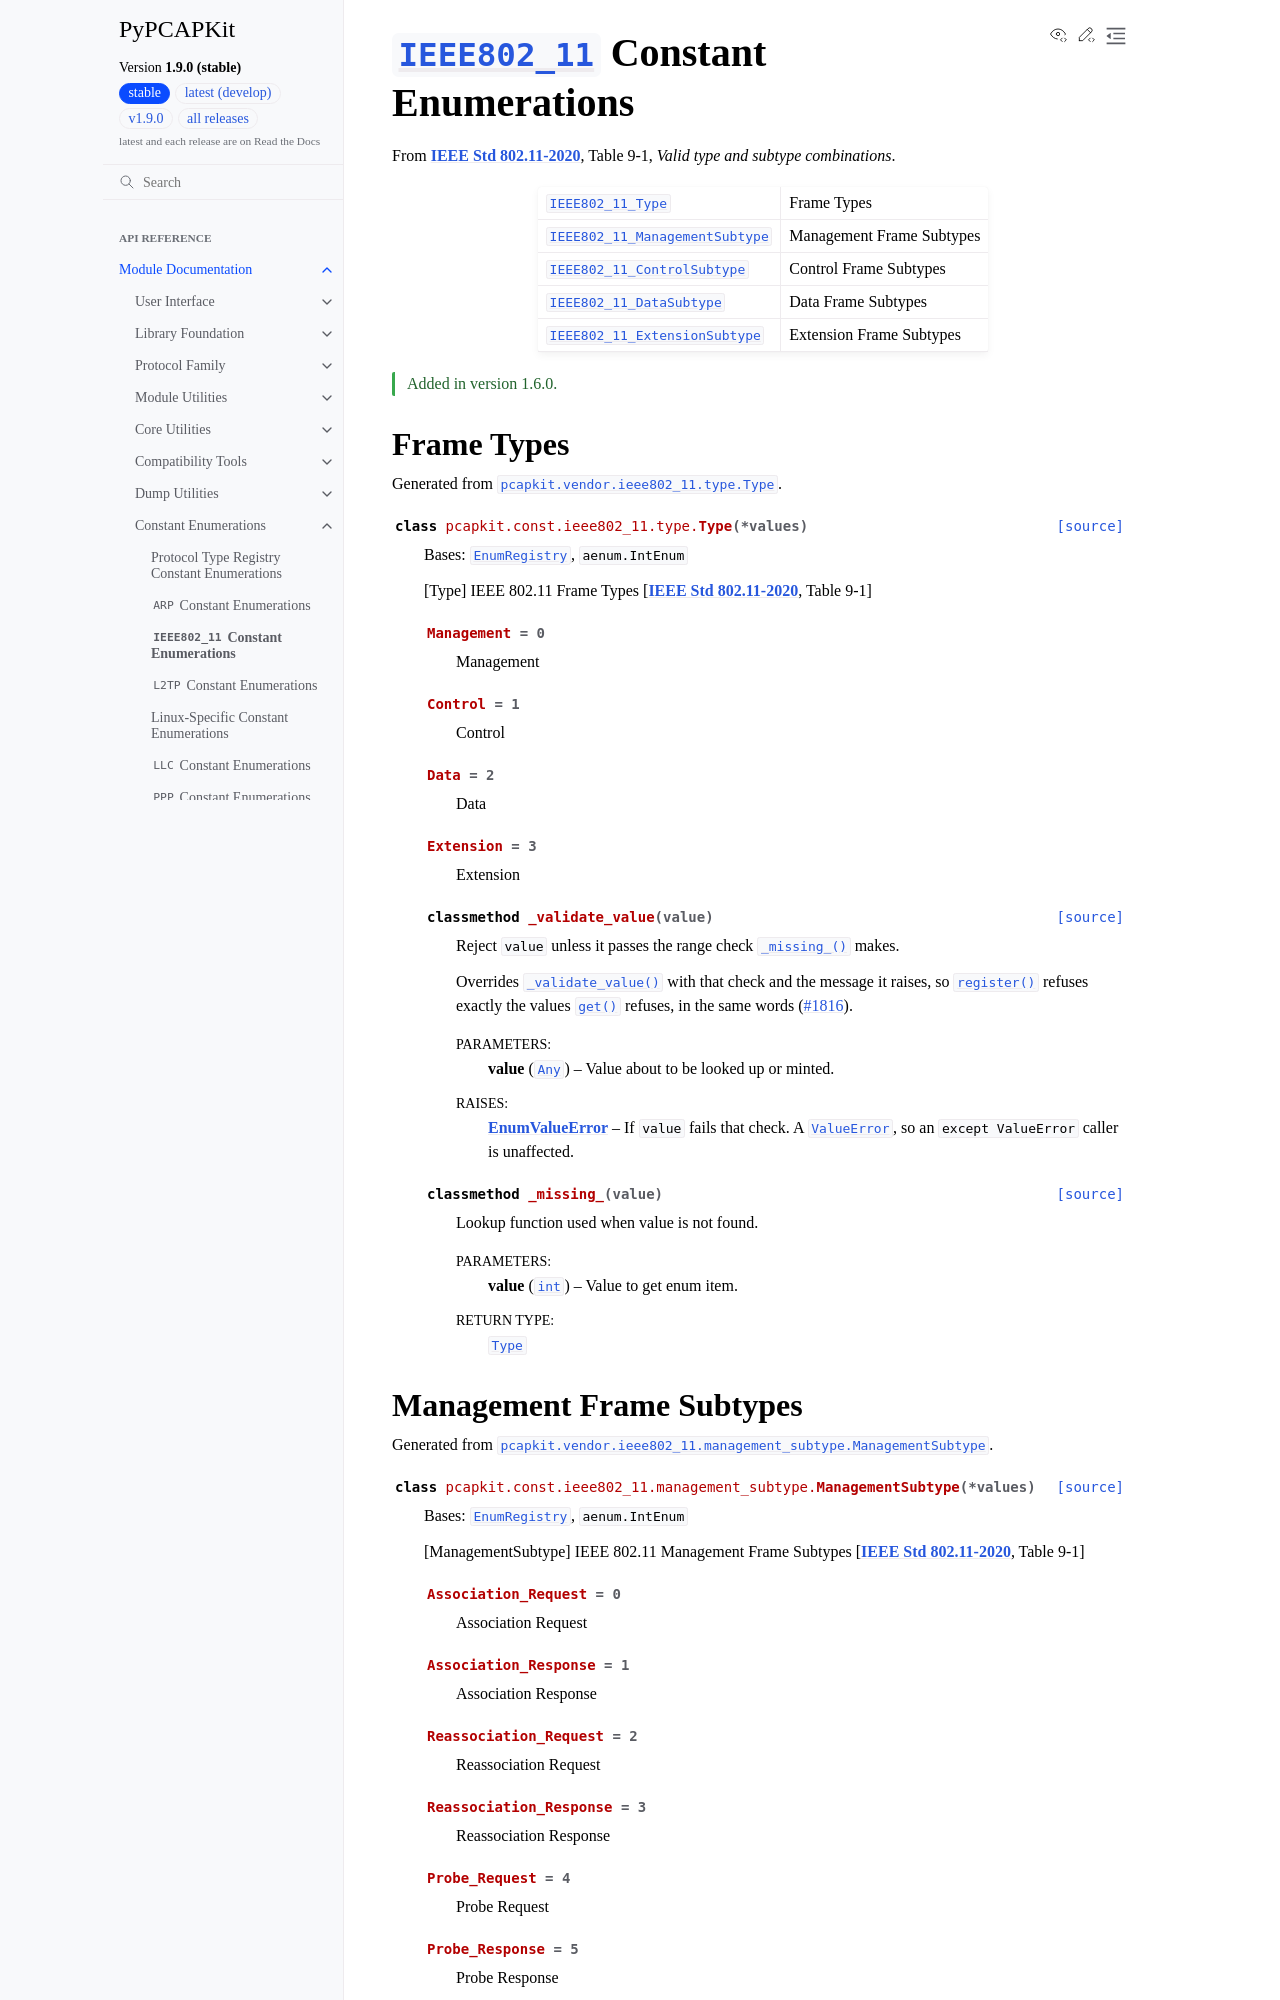

repository: JarryShaw/PyPCAPKit · page: pcapkit/const/ieee802_11.html · generator: sphinx

=======================================================================================
:class:`~pcapkit.protocols.link.ieee802_11.protocol.IEEE802_11` Constant Enumerations
=======================================================================================

.. module:: pcapkit.const.ieee802_11

From :ieee:`802.11-2020`, Table 9-1, *Valid type and subtype combinations*.

.. list-table::
